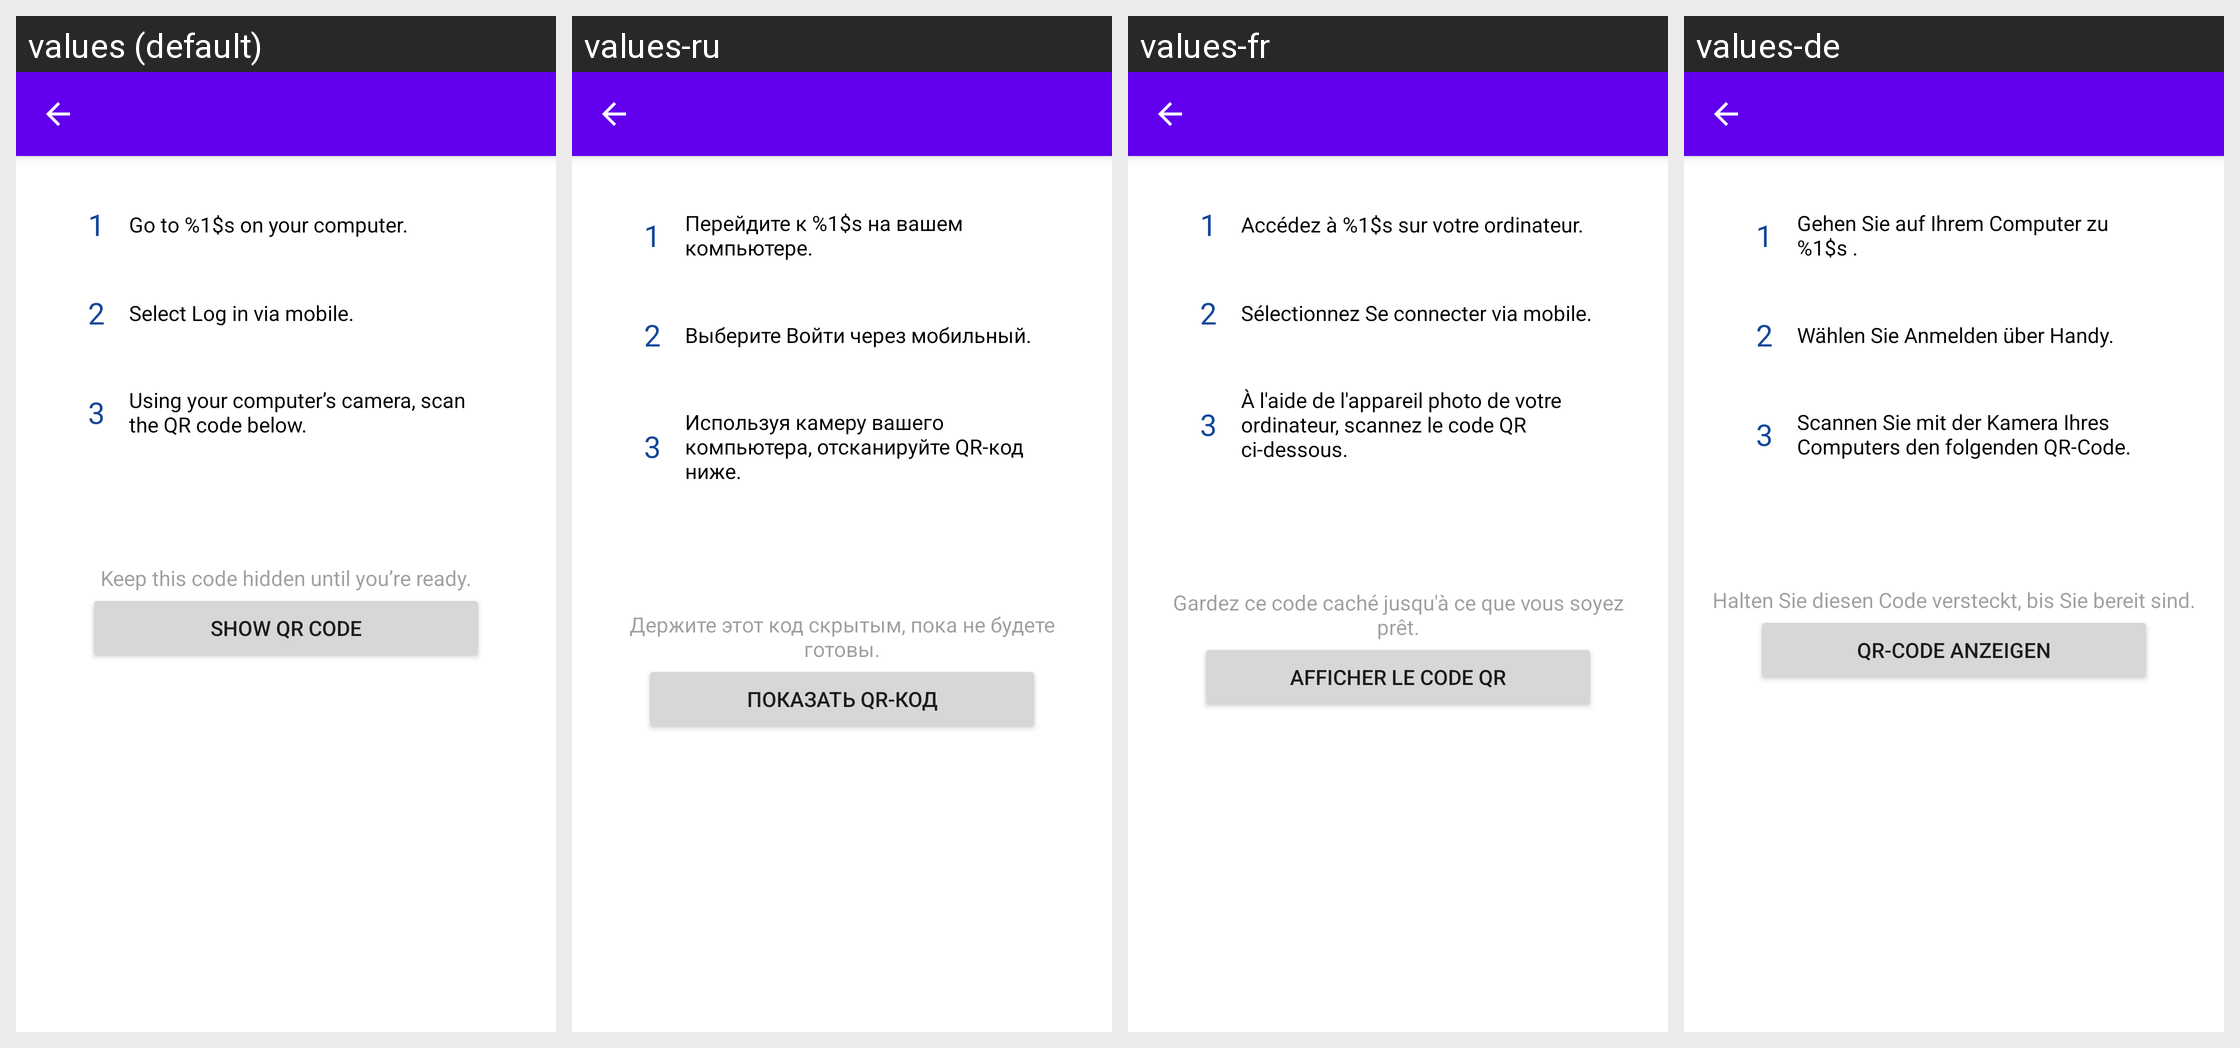

This grid shows one Android layout under several languages. Give, for every string resource on the screen, its name, the default text and each shown locale's text.
Android screen res/layout/activity_pairing_code.xml rendered under 4 locales, left to right: values (default), values-ru, values-fr, values-de. Device: Nexus 5 (rendered at 1080×1920; each locale shown at half size, 540×960, under a caption strip naming it); theme AppTheme.
Other locales in the repository, not shown: values-es, values-it, values-pt, values-pt-rBR, values-tr.
Strings drawn on this screen, with the default value and each locale's value (text and hints the layout hard-codes, and strings that could not be matched under every locale, appear in the picture but are not listed):

pairing_code_instruction_1
  values: Go to %1$s on your computer.
  values-ru: Перейдите к %1$s на вашем компьютере.
  values-fr: Accédez à %1$s sur votre ordinateur.
  values-de: Gehen Sie auf Ihrem Computer zu %1$s .

pairing_code_instruction_2
  values: Select Log in via mobile.
  values-ru: Выберите Войти через мобильный.
  values-fr: Sélectionnez Se connecter via mobile.
  values-de: Wählen Sie Anmelden über Handy.

pairing_code_instruction_3
  values: Using your computer’s camera, scan the QR code below.
  values-ru: Используя камеру вашего компьютера, отсканируйте QR-код ниже.
  values-fr: À l'aide de l'appareil photo de votre ordinateur, scannez le code QR ci-dessous.
  values-de: Scannen Sie mit der Kamera Ihres Computers den folgenden QR-Code.

pairing_code_warning_1
  values: Keep this code hidden until you’re ready.
  values-ru: Держите этот код скрытым, пока не будете готовы.
  values-fr: Gardez ce code caché jusqu'à ce que vous soyez prêt.
  values-de: Halten Sie diesen Code versteckt, bis Sie bereit sind.

pairing_code_show_qr
  values: Show QR code
  values-ru: Показать QR-код
  values-fr: Afficher le code QR
  values-de: QR-Code anzeigen
